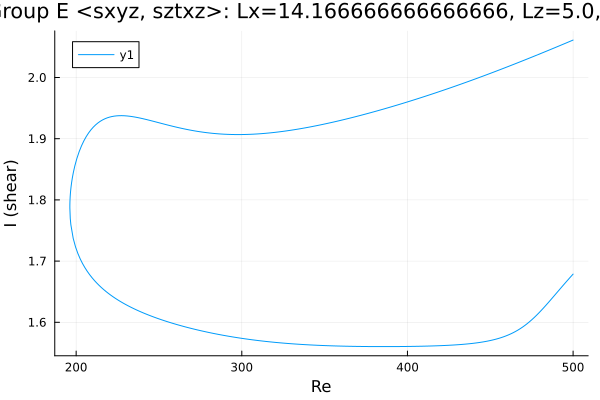

Data behind this chart, as committed beside it:
Re, shear
500.0, 2.061
499.1, 2.06
497.7, 2.059
496.2, 2.057
494.8, 2.055
493.4, 2.054
492, 2.052
490.6, 2.051
489.2, 2.049
487.8, 2.047
486.3, 2.046
484.9, 2.044
483.5, 2.043
482.1, 2.041
480.7, 2.039
479.3, 2.038
477.9, 2.036
476.4, 2.035
475, 2.033
473.6, 2.032
472.2, 2.03
470.8, 2.029
469.4, 2.027
468, 2.026
466.5, 2.024
465.1, 2.023
463.7, 2.021
462.3, 2.02
460.9, 2.018
459.5, 2.017
458.1, 2.015
456.6, 2.014
455.2, 2.012
453.8, 2.011
452.4, 2.009
451, 2.008
449.6, 2.006
448.2, 2.005
446.7, 2.003
445.3, 2.002
443.9, 2.001
442.5, 1.999
441.1, 1.998
439.7, 1.996
438.3, 1.995
436.8, 1.994
435.4, 1.992
434, 1.991
432.6, 1.989
431.2, 1.988
429.8, 1.987
428.4, 1.985
426.9, 1.984
425.5, 1.983
424.1, 1.981
422.7, 1.98
421.3, 1.979
419.9, 1.978
418.5, 1.976
417, 1.975
... 437 more rows
